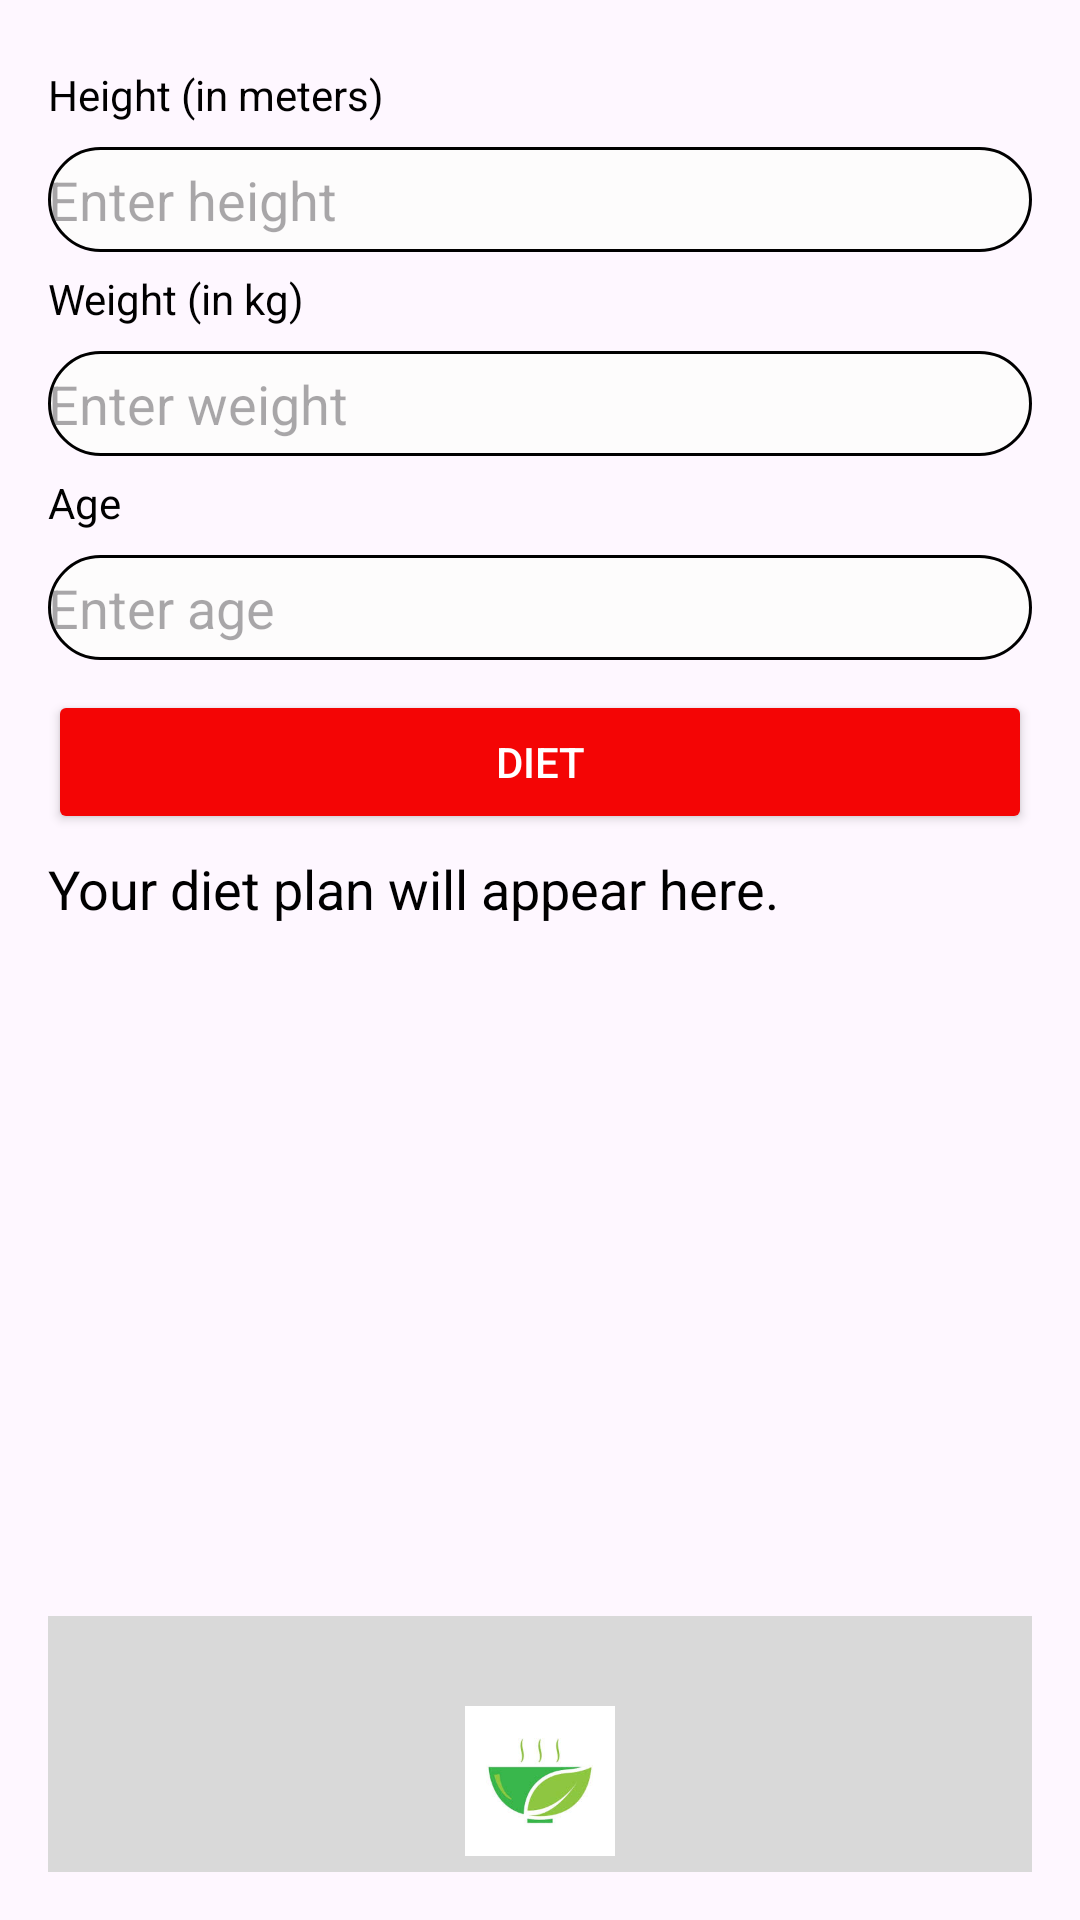

Here is an Android app screen rendered from its layout file. Give the layout XML and the strings, colors and styles it references.
<!-- AndroidManifest.xml: application theme Theme.NUTRILENS -->
<!-- res/layout/activity_nutri_diet.xml -->
<?xml version="1.0" encoding="utf-8"?>
<RelativeLayout xmlns:android="http://schemas.android.com/apk/res/android"
    android:layout_width="match_parent"
    android:layout_height="match_parent"
    android:padding="16dp">

    <TextView
        android:id="@+id/tvHeightLabel"
        android:layout_width="wrap_content"
        android:layout_height="wrap_content"
        android:text="Height (in meters)"
        android:textColor="@color/black"
        android:layout_marginTop="6dp" />

    <EditText
        android:id="@+id/etHeight"
        android:layout_width="match_parent"
        android:layout_height="35dp"
        android:hint="Enter height"
        android:textColor="@color/black"
        android:background="@drawable/cloud_background"
        android:inputType="numberDecimal"
        android:layout_below="@id/tvHeightLabel"
        android:layout_marginTop="8dp" />

    <TextView
        android:id="@+id/tvWeightLabel"
        android:layout_width="wrap_content"
        android:layout_height="wrap_content"
        android:text="Weight (in kg)"
        android:textColor="@color/black"
        android:layout_below="@id/etHeight"
        android:layout_marginTop="6dp" />

    <EditText
        android:id="@+id/etWeight"
        android:layout_width="match_parent"
        android:layout_height="35dp"
        android:hint="Enter weight"
        android:textColor="@color/black"
        android:background="@drawable/cloud_background"
        android:inputType="numberDecimal"
        android:layout_below="@id/tvWeightLabel"
        android:layout_marginTop="8dp" />

    <TextView
        android:id="@+id/tvAgeLabel"
        android:layout_width="wrap_content"
        android:layout_height="wrap_content"
        android:text="Age"
        android:textColor="@color/black"
        android:layout_below="@id/etWeight"
        android:layout_marginTop="6dp" />

    <EditText
        android:id="@+id/etAge"
        android:layout_width="match_parent"
        android:layout_height="35dp"
        android:hint="Enter age"
        android:textColor="@color/black"
        android:background="@drawable/cloud_background"
        android:inputType="number"
        android:layout_below="@id/tvAgeLabel"
        android:layout_marginTop="8dp" />

    <Button
        android:id="@+id/btnCalculate"
        android:layout_width="match_parent"
        android:layout_height="wrap_content"
        android:layout_marginTop="10dp"
        android:backgroundTint="#F40505"
        android:text="Diet"
        android:layout_below="@+id/etAge"
        android:textColor="#FFFFFF" />

    <TextView
        android:id="@+id/tvResult"
        android:layout_width="match_parent"
        android:layout_height="wrap_content"
        android:text="Your diet plan will appear here."
        android:layout_below="@id/btnCalculate"
        android:layout_marginTop="6dp"
        android:textSize="18sp"
        android:textColor="#000000" />

    
    <LinearLayout
        android:id="@+id/bottomNav"
        android:layout_width="match_parent"
        android:layout_height="90dp"
        android:layout_alignParentStart="true"
        android:layout_alignParentBottom="true"
        android:layout_marginStart="0dp"
        android:layout_marginBottom="-5dp"
        android:background="#D9D9D9"
        android:gravity="center"
        android:orientation="horizontal">

        
        <ImageView
            android:id="@+id/homeIcon"
            android:layout_width="40dp"
            android:layout_height="40dp"
            android:layout_gravity="center"
            android:layout_weight="1"
            android:src="@drawable/baseline_home_24" />

        
        <ImageView
            android:id="@+id/centerLogo"
            android:layout_width="50dp"
            android:layout_height="50dp"
            android:layout_marginTop="10dp"
            android:background="@drawable/circle_bg"
            android:scaleType="centerCrop"
            android:src="@drawable/img" />

        
        <ImageView
            android:id="@+id/profileIcon"
            android:layout_width="40dp"
            android:layout_height="40dp"
            android:layout_gravity="center"
            android:layout_weight="1"
            android:src="@drawable/baseline_person_24" />

    </LinearLayout>

</RelativeLayout>
<!-- resources referenced by this layout -->
<resources>
  <color name="black">#FF000000</color>
  <!-- drawable circle_bg (drawable) -->
  <?xml version="1.0" encoding="utf-8"?>
  
  <shape xmlns:android="http://schemas.android.com/apk/res/android">
      <solid android:color="#FFFFFF" /> 
      <size android:width="50dp" android:height="50dp" />
      <corners android:radius="25dp" /> 
  </shape>
  <!-- drawable cloud_background (drawable) -->
  <?xml version="1.0" encoding="utf-8"?>
  
  <shape xmlns:android="http://schemas.android.com/apk/res/android"
      android:shape="rectangle">
      <solid android:color="#FDFCFC" /> 
      <corners android:radius="20dp" />
      <stroke android:width="1dp" android:color="@color/black"/> 
  </shape>
  <!-- drawable img: png bitmap (drawable, 20135 bytes) -->
  <style name="Theme.NUTRILENS" parent="Base.Theme.NUTRILENS" />
  <style name="Base.Theme.NUTRILENS" parent="Theme.Material3.DayNight.NoActionBar">
          
          
      </style>
</resources>
